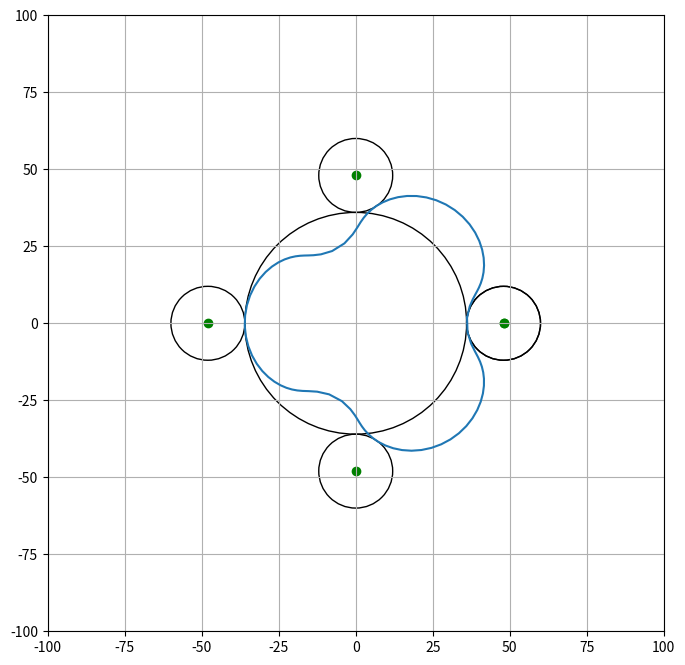

Write the Python code that produced this figure.
# -*- coding: utf-8 -*-
"""
Created on Sun Oct  8 07:55:22 2023

[redacted]
"""

import numpy as np
import matplotlib.pyplot as plt
import matplotlib.patches as patches
import sys
import time

import matplotlib.style as mplstyle
mplstyle.use('fast')

def rotZ(th):
    return np.array([
        [ np.cos(th), np.sin(th), 0.0],
        [-np.sin(th), np.cos(th), 0.0],
        [          0,          0, 1.0]
        ])

def tr(x,y):
    return np.array([
        [        1.0,          0,   x],
        [          0,        1.0,   y],
        [          0,          0, 1.0]
        ])

def drawCircle(ax, x, y, r):
    ax.add_patch(patches.Circle((x,y), radius=r, fill=False))
        
def drawLine(ax,x0,y0,x1,y1,color='blue'):
    ax.plot(np.array([x0,x1]),np.array([y0,y1]),color=color)

def drawPolyline(ax,poly,color='blue'):
    poly = poly.T
    poly = np.vstack((poly,poly[0,:]))
    for i in range(poly.shape[0]-1):
        drawLine(ax,poly[i,0],poly[i,1],poly[i+1,0],poly[i+1,1],color=color)


rc = 600
rs = 120
L = 100
Lx = 55
NUM = 100
GRRANGE = 100
TRACK_ENB = False
TRACK_ENB = True
SAVEFIG = False

class RollingCircle:
    def __init__(self,th_ini):
        self.th_ini = th_ini
        self.RATIO = (rs+rc)*2*np.pi / (rs*2*np.pi)
        self.pxy_ini = np.array([[rs*0.7],[0],[1]])
        self.pxy_ini2 = np.array([[rs*0.2],[0],[1]])
        self.track = np.zeros((3,1))
        self.track2 = np.zeros((3,1))

    def revolve(self,th):
        return rotZ(-th-self.th_ini) @ tr(-rs+rc,0)

    def rotate(self,th):
        return rotZ(self.RATIO * (th+self.th_ini))

    def setPos(self,th):
        self.xy = self.revolve(th) @ np.array([[0],[0],[1]])
        self.pxy = self.revolve(th) @ self.rotate(th) @ self.pxy_ini
        self.pxy2 = self.revolve(th) @ self.rotate(th) @ self.pxy_ini2
        self.track = np.hstack((self.track, self.pxy))
        self.track2 = np.hstack((self.track2, self.pxy2))

    def draw(self,ax):
        drawCircle(ax, self.xy[0], self.xy[1], rs)
        ax.scatter(self.pxy[0],self.pxy[1])
        ax.scatter(self.pxy2[0],self.pxy2[1])
        if TRACK_ENB:
            ax.plot(self.track[0,1:],self.track[1,1:])
            ax.plot(self.track2[0,1:],self.track2[1,1:])

view = tr(0,0)

sc = []
for th_offs in np.linspace(0,2*np.pi,6):
    sc.append(RollingCircle(th_offs))

R = 36
r = 12
l = 8
extr = R/r

print(f'extrude:{extr}')


pnum = int((R+r)/r+1)
pth = np.linspace(0,np.pi*2,pnum)
px = (R+r) * np.cos(pth)
py = (R+r) * np.sin(pth)

pole = np.vstack((px,py,np.ones(pnum)))
pole = rotZ(2*np.pi*4/(extr+1)) @ pole

## epitrochoid 
##----------------
epit = np.zeros((3,1))
for th in np.linspace(0,np.pi*2,NUM):
    phi = (R+r)/r*th
    x = (R+r)*np.cos(th)-l*np.cos(phi)
    y = (R+r)*np.sin(th)-l*np.sin(phi)
    a = np.array([[x],[y],[1]])
    epit = np.hstack((epit,a))

## inner roter
##----------------

offs = -r
inner = np.zeros((3,1))
for i in range(1,epit.shape[1]-1):
    tr0 = epit[:,i]
    tr1 = epit[:,i+1]

    # normal vector
    nn = (rotZ(np.pi/2.0) @ (tr1-tr0))
    unit = nn / np.linalg.norm(nn)
    ofv = ((offs * unit) + tr0).reshape(-1,1)

    inner = np.hstack((inner,ofv))
inner = np.hstack((inner,inner[:,1].reshape(-1,1)))

inner = tr(l,0) @ inner

##----------------


fig,ax = plt.subplots(figsize=(8,8))
drawCircle(ax,0,0,R)
for i in range(pnum):
    drawCircle(ax,pole[0,i],pole[1,i],r)
#ax.scatter(px,py)
#ax.plot(epit[0,1:],epit[1,1:])
ax.scatter(pole[0],pole[1],c='g')
ax.plot(inner[0,1:],inner[1,1:])
ax.set_xlim([-GRRANGE,GRRANGE])
ax.set_ylim([-GRRANGE,GRRANGE])
ax.set_aspect('equal')
ax.grid()
plt.show()

sys.exit(0)

num = 0
for th in np.linspace(0,np.pi*2,NUM):
    fig,ax = plt.subplots(figsize=(8,8))

#    poly = np.array([[0],[0],[1]])
#    for s in sc:
#        s.setPos(th)
#        s.draw(ax)
#        poly = np.hstack((poly,s.pxy))
    
    drawCircle(ax, 0,0, rc)


#    drawPolyline(ax,poly[:,1:])
    
#    ecce = rotZ(((rc-rs)/rs+1) * th) @ sc[0].pxy_ini
#    ecce = np.hstack((np.zeros((3,1)),ecce))
#    ax.scatter(ecce[0],ecce[1])

    ax.set_xlim([-GRRANGE,GRRANGE])
    ax.set_ylim([-GRRANGE,GRRANGE])
    ax.set_aspect('equal')
    ax.grid()
    
    plt.show()

    if SAVEFIG:
        plt.savefig(f"anim/{num}.png")
    num += 1
    
    plt.clf()
    plt.close()
    #break



